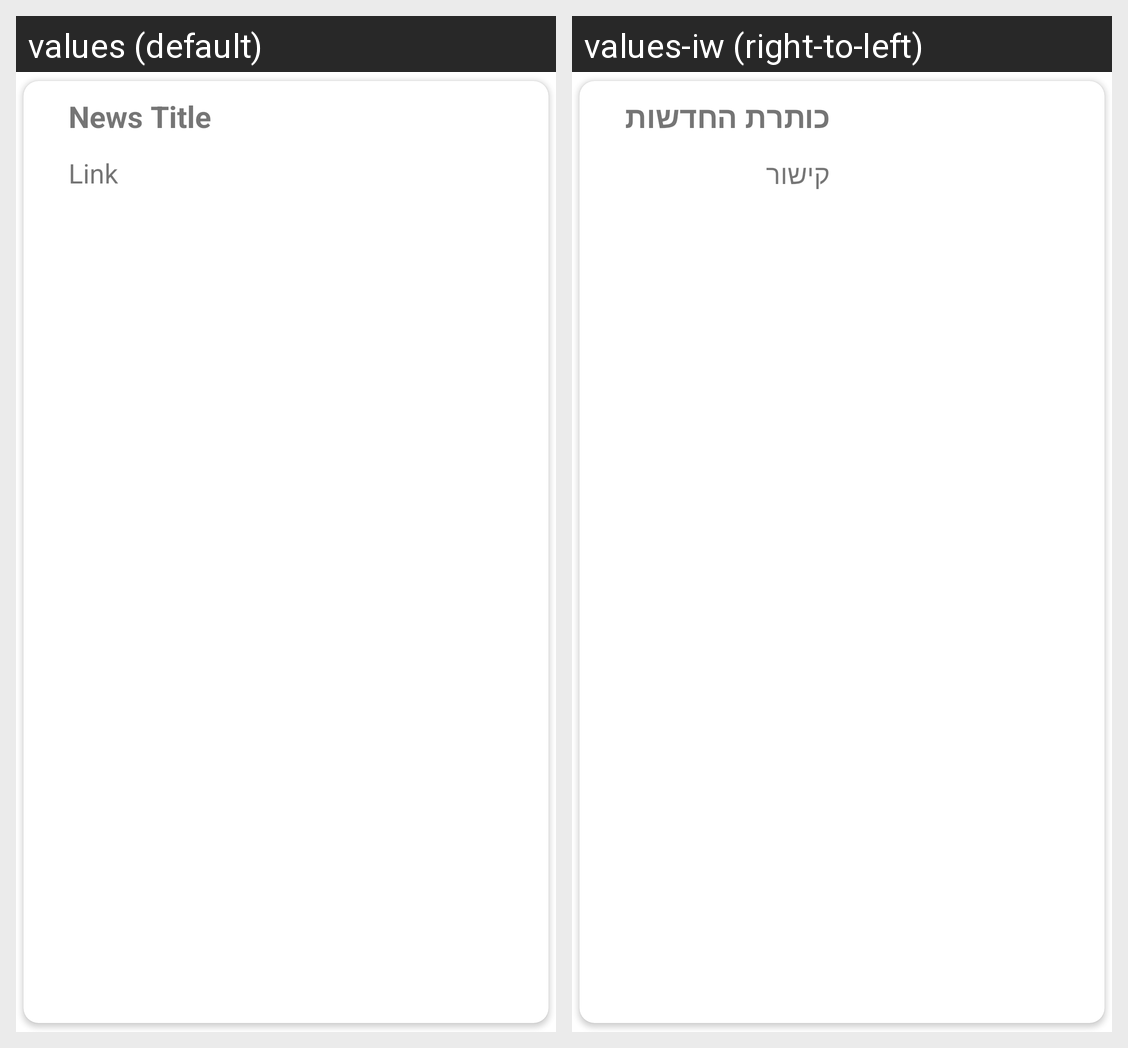

The Android screen above is rendered under two locales of the same app. Produce the string resources it draws, with the default and per-locale values.
Android screen res/layout/news_layout.xml rendered under 2 locales, left to right: values (default), values-iw (right-to-left). Device: Nexus 5 (rendered at 1080×1920; each locale shown at half size, 540×960, under a caption strip naming it); theme Theme.BuildingBlocks.
Strings drawn on this screen, with the default value and each locale's value (text and hints the layout hard-codes, and strings that could not be matched under every locale, appear in the picture but are not listed):

news_title
  values: News Title
  values-iw: כותרת החדשות

link
  values: Link
  values-iw: קישור
